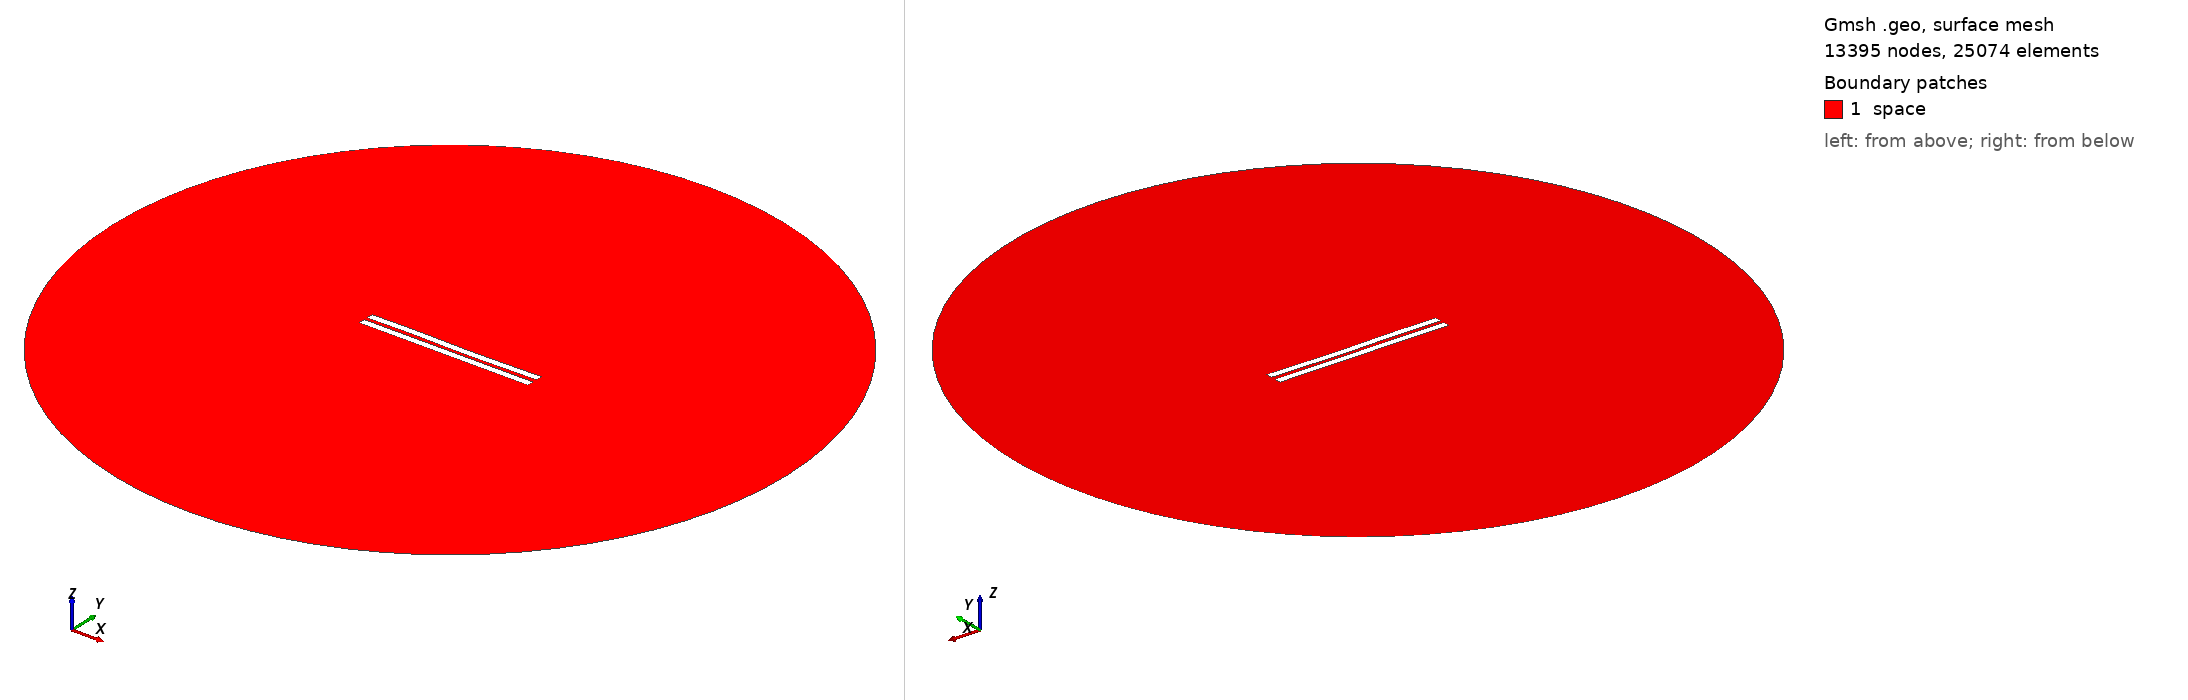

Gmsh geometry script, surface-meshed: 13395 nodes, 25074 surface elements. Boundary patches (legend numbers): 1 space. Left view from above one corner, right view from below the opposite corner. Legend entries are the model's physical surfaces. The drawing asked Gmsh for element sizes between 1% and 20% of the model's largest extent; the script's own settings can give other sizes.

=== 2299.geo (drawn) ===
//---------------------------------------
// Geometry kernel
//---------------------------------------

SetFactory("OpenCASCADE");



//---------------------------------------
// Parameters of the geometry
//---------------------------------------

// Overetch of the upper plate
overetch = 0.0;

// Distance between the plates
distance = 2.25;

// Discretization over the x axis (for the deformation)
nx = 50; 

// Length of the plate
L = 100 - overetch; 

// Number of modes
n = 4; 

// 1st mode coefficient
coeff(1) = 0.07499999999999998;
beta(1) = 0.596864 * 3.1415926535 / L;

// 2nd mode coefficient
coeff(2) = -0.075;
beta(2) = 1.49418 * 3.1415926535 / L;

// 3rd mode coefficient
coeff(3) = 0.15;
beta(3) = 2.50025 * 3.1415926535 / L;

// 4th mode coefficient
coeff(4) = 0.07499999999999998;
beta(4) = 3.49999 * 3.1415926535 / L;



//---------------------------------------
// Upper plate (deformed rectangle)
//---------------------------------------

// Coordiantes of the upper plate
xmin = -50;
xmax = 50 - overetch;

// Height of the upper plate
yheight = 4 - 2 * overetch;

// Indexes of the points
UpperID[] = {};
LowerID[] = {};
LeftID[] = {};
RightID[] = {};

// Point index
p = 1;

// Horizontal edges
For i In {1:nx}
    x = xmin + (i-1)*(xmax - xmin)/(nx-1);

    y_bottom = distance / 2 + overetch;
    For j In {1:n}
        C = (Cosh(beta(j)*L) + Cos(beta(j)*L)) / (Sinh(beta(j)*L) + Sin(beta(j)*L));
        y_bottom  = y_bottom + coeff(j) * (Cosh(beta(j)*(x+50)) - Cos(beta(j)*(x+50)) - C * (Sinh(beta(j)*(x+50)) - Sin(beta(j)*(x+50))));
    EndFor

    y_top = y_bottom + yheight;

    Point(p) = {x, y_top, 0, 1.0};
    UpperID[i] = p;
    p = p + 1;

    Point(p) = {x, y_bottom, 0, 1.0};
    LowerID[i] = p;
    p = p + 1;
EndFor

// Create point lists
UpperPts[] = {}; LowerPts[] = {};
For i In {1:nx}
  UpperPts[] += {UpperID[i]};
  LowerPts[] += {LowerID[i]};
EndFor

// Build splines
Spline(1) = {UpperPts[]};
Spline(2) = {LowerPts[]};
Line(3) = {LowerPts[nx-1], UpperPts[nx-1]};
Line(4) = {LowerPts[0], UpperPts[0]};

// Build the plane surface
Curve Loop(1) = {2, 3, -1, -4};
Plane Surface(1) = {1};



//---------------------------------------
// Lower plate (rectangle)
//---------------------------------------

// Vertices
Point(1001) = {-50, -1, 0, 1.0};
Point(1002) = { 50, -1, 0, 1.0};
Point(1003) = { 50,  -5, 0, 1.0};
Point(1004) = {-50,  -5, 0, 1.0};

// Edges
Line(5) = {1001, 1002};
Line(6) = {1002, 1003};
Line(7) = {1003, 1004};
Line(8) = {1004, 1001};

// Plane surface
Line Loop(2) = {5, 6, 7, 8};
Plane Surface(2) = {2}; 



//---------------------------------------
// Outer (fictious) boundary
//---------------------------------------

// Points
Point(1005) = {0, 0, 0};       // Center
Point(1006) = {200, 0, 0};     // Start point
Point(1007) = {0, 200, 0};     // 90 degrees
Point(1008) = {-200, 0, 0};    // 180 degrees
Point(1009) = {0, -200, 0};    // 270 degrees

// Circle arcs (each needs start, center, end)
Circle(9) = {1006, 1005, 1007};
Circle(10) = {1007, 1005, 1008};
Circle(11) = {1008, 1005, 1009};
Circle(12) = {1009, 1005, 1006};

// Plane surface for the entire domain
Curve Loop(3) = {9, 10, 11, 12};
Surface(3) = {3};

// Subtract the plates from the whole domain to obtain the actual domain where we want to solve the equations
BooleanDifference{ Surface{3}; Delete; }{ Surface{1}; Surface{2}; Delete; }




//---------------------------------------
// Transfinite Lines/Curves
//---------------------------------------

// Set the number of points on the boundaries
r = 7;

// Plates
Transfinite Curve {1, 2} = 50*r Using Progression 1;
Transfinite Curve {3, 4} = 2*r Using Progression 1;
Transfinite Line {5, 7} = 50*r Using Progression 1;
Transfinite Line {6, 8} = 2*r Using Progression 1;

// Outer boundary
Transfinite Line {9, 10, 11, 12} = 20 Using Progression 1;



//---------------------------------------
// Physical groups
//---------------------------------------                

// Physical curves (boundaries)
Physical Line("force_segment", 10) = {2};
Physical Line("upper_plate", 11) = {1, 3, 4};
Physical Line("lower_plate", 12) = {5, 6, 7, 8};
Physical Line("boundary", 20) = {9, 10, 11, 12};

// Physical Surfaces
Physical Surface("space", 30) = {3};



//---------------------------------------
// 6. Generate the Mesh
//---------------------------------------

// 2D mesh generation
Mesh 2;
